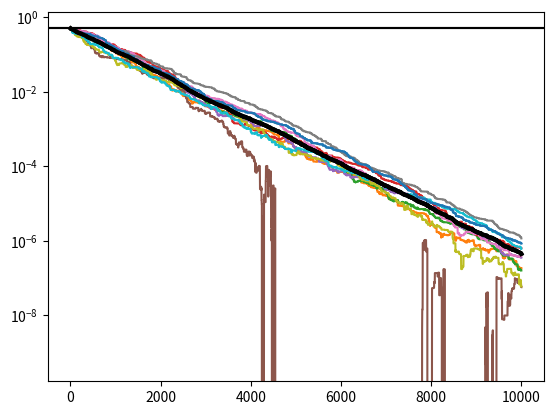

The script that saved this image:
"""Scatter neutrinos using density matrices.

Note: the functions expect states to have complex datatypes.

Created 17 October 2023.
"""
import numpy as np
from numpy import pi, cos, arccos
from scipy.linalg import logm


def random_scatter(initial_states, n, *args, **kwargs):
    """Scatter random pairs of particles `n` times and return all the states
     along the way."""
    N = len(initial_states)
    particle1, particle2 = pick_random_pairs(N, n)
    relative_angles = random_theta(n)

    states = np.array(initial_states)
    yield states

    for i, (p1, p2, theta) in enumerate(zip(particle1, particle2, relative_angles)):
        states = states.copy()
        states[[p1, p2]] = independent_scatter(*states[[p1, p2]], theta=theta, *args, **kwargs)
        yield states


def independent_scatter(rho1, rho2, *args, **kwargs):
    """Scatter two independent neutrinos, then return each of their new
    independent density matrices."""
    rho_full = combine_rho(rho1, rho2)
    rho_full = scatter(rho_full, *args, **kwargs)
    rho1, rho2 = split_rho(rho_full)
    return rho1, rho2


def scatter_backgrounds(rho0, rho_background, n, *args, **kwargs):
    """Scatter a neutrino of interest off of background neutrinos `n` times."""
    # The `theta` angle of a spherically uniform random 3D direction.
    cos_theta = 2*np.random.rand(n) - 1
    theta = arccos(cos_theta)

    rho = np.array(rho0)
    yield rho

    for theta_ in theta:
        rho = scatter_background(rho, rho_background, *args, theta=theta_, **kwargs)
        yield rho


def scatter_background(rho, rho_background, *args, **kwargs):
    """Scatter a neutrino of interest with (2x2) density matrix `rho` off of a
    background neutrino with *independent* (2x2) density matrix
    `rho_background`, and return the new density matrix for the neutrino of
    interest."""
    rho_full = combine_rho(rho, rho_background)
    rho_full = scatter(rho_full, *args, **kwargs)
    rho = trace_out(rho_full)

    return rho


def scatter(rho, theta=pi/2, omega0_t=0.1):
    """Evolve the flavor density matrix of two neutrinos that scatter."""
    phase = np.exp(-2j * omega0_t * (1 - cos(theta)))

    # Time evolution matrix.
    N = 2
    N_states = 2
    U = np.zeros(2 * N * [N_states], dtype=complex)
    U[0, 0, 0, 0] = U[1, 1, 1, 1] = phase
    U[0, 1, 0, 1] = U[1, 0, 1, 0] = (phase + 1) / 2
    U[0, 1, 1, 0] = U[1, 0, 0, 1] = (phase - 1) / 2

    rho = matmul(matmul(U, rho), dagger(U))  # TODO

    # This step is required in order to avoid floating point error that quickly
    # blows up (after ~50 scatters).
    trace = np.trace(np.trace(rho, axis1=0, axis2=2))
    rho /= trace

    return rho


def combine_rho(rho1, rho2):
    """Combine `rho1` and `rho2` into `rho` via a tensor product."""
    return np.moveaxis(np.tensordot(rho1, rho2, axes=0), 1, 2)


def split_rho(rho):
    """Obtain each neutrino's density matrix by tracing out the other."""
    rho1 = np.trace(rho, axis1=1, axis2=3)
    rho2 = np.trace(rho, axis1=0, axis2=2)
    return rho1, rho2


def matmul(A, B):
    """Multiply two (2, 2, 2, 2) arrays as if they were (4, 4) matrices."""
    return np.einsum('ijkl,klmn', A, B)


def dagger(A):
    """Find the Hermitian conjugate of a (2, 2, 2, 2) array as if it was a
    (4, 4) matrix."""
    return np.moveaxis(A, (0, 1), (2, 3)).conjugate()


def trace_out(rho):
    """Take the trace with respect to the second neutrino."""
    return np.trace(rho, axis1=1, axis2=3)


def flavor_expval(rho):
    return rho[1, 1].real


def entropy(rho):
    return - np.trace(rho @ logm(rho)).real


def pick_random_pairs(N, shape):
    """Pick two random (different) integers in [0, `N`)."""
    # Any random choice.
    choice1 = np.random.randint(0, N, shape)

    # A random choice that's different from choice 1.
    choice2 = (choice1 + np.random.randint(1, N, shape)) % N

    return choice1, choice2


def random_theta(shape):
    """Return the `theta` angles of spherically uniform random 3D directions."""
    cos_theta = 2*np.random.rand(shape) - 1
    theta = arccos(cos_theta)

    return theta


M = 10
n = 10000

initial_states = np.array(M * [[[1, 0], [0, 0]]] + M * [[[0, 0], [0, 1]]], dtype=complex)
states = np.array(list(random_scatter(initial_states, n)))

states

import matplotlib.pyplot as plt

plt.plot(states[..., :M, 0, 0] - 0.5)
plt.plot(states[..., :M, 0, 0].mean(axis=-1) - 0.5, lw=3, c='black')
# plt.plot(states[..., M:, 0, 0].mean(axis=-1), lw=3, c='black')
plt.axhline(1/2, c='black')
# plt.yscale('log')
# plt.ylim(1/2 - 1e-3, 1/2 + 1e-3)
# plt.xlim(0, 10000)

# [redacted]
plt.plot(states[..., 0, 0, 0] - 0.5)
plt.plot(states[..., :M, 0, 0].mean(axis=-1) - 0.5, lw=3, c='black')
# plt.plot(states[..., M:, 0, 0].mean(axis=-1), lw=3, c='black')
plt.axhline(1/2, c='black')
plt.yscale('log')
# plt.ylim(1/2 - 1e-3, 1/2 + 1e-3)
# plt.xlim(0, 10000)

